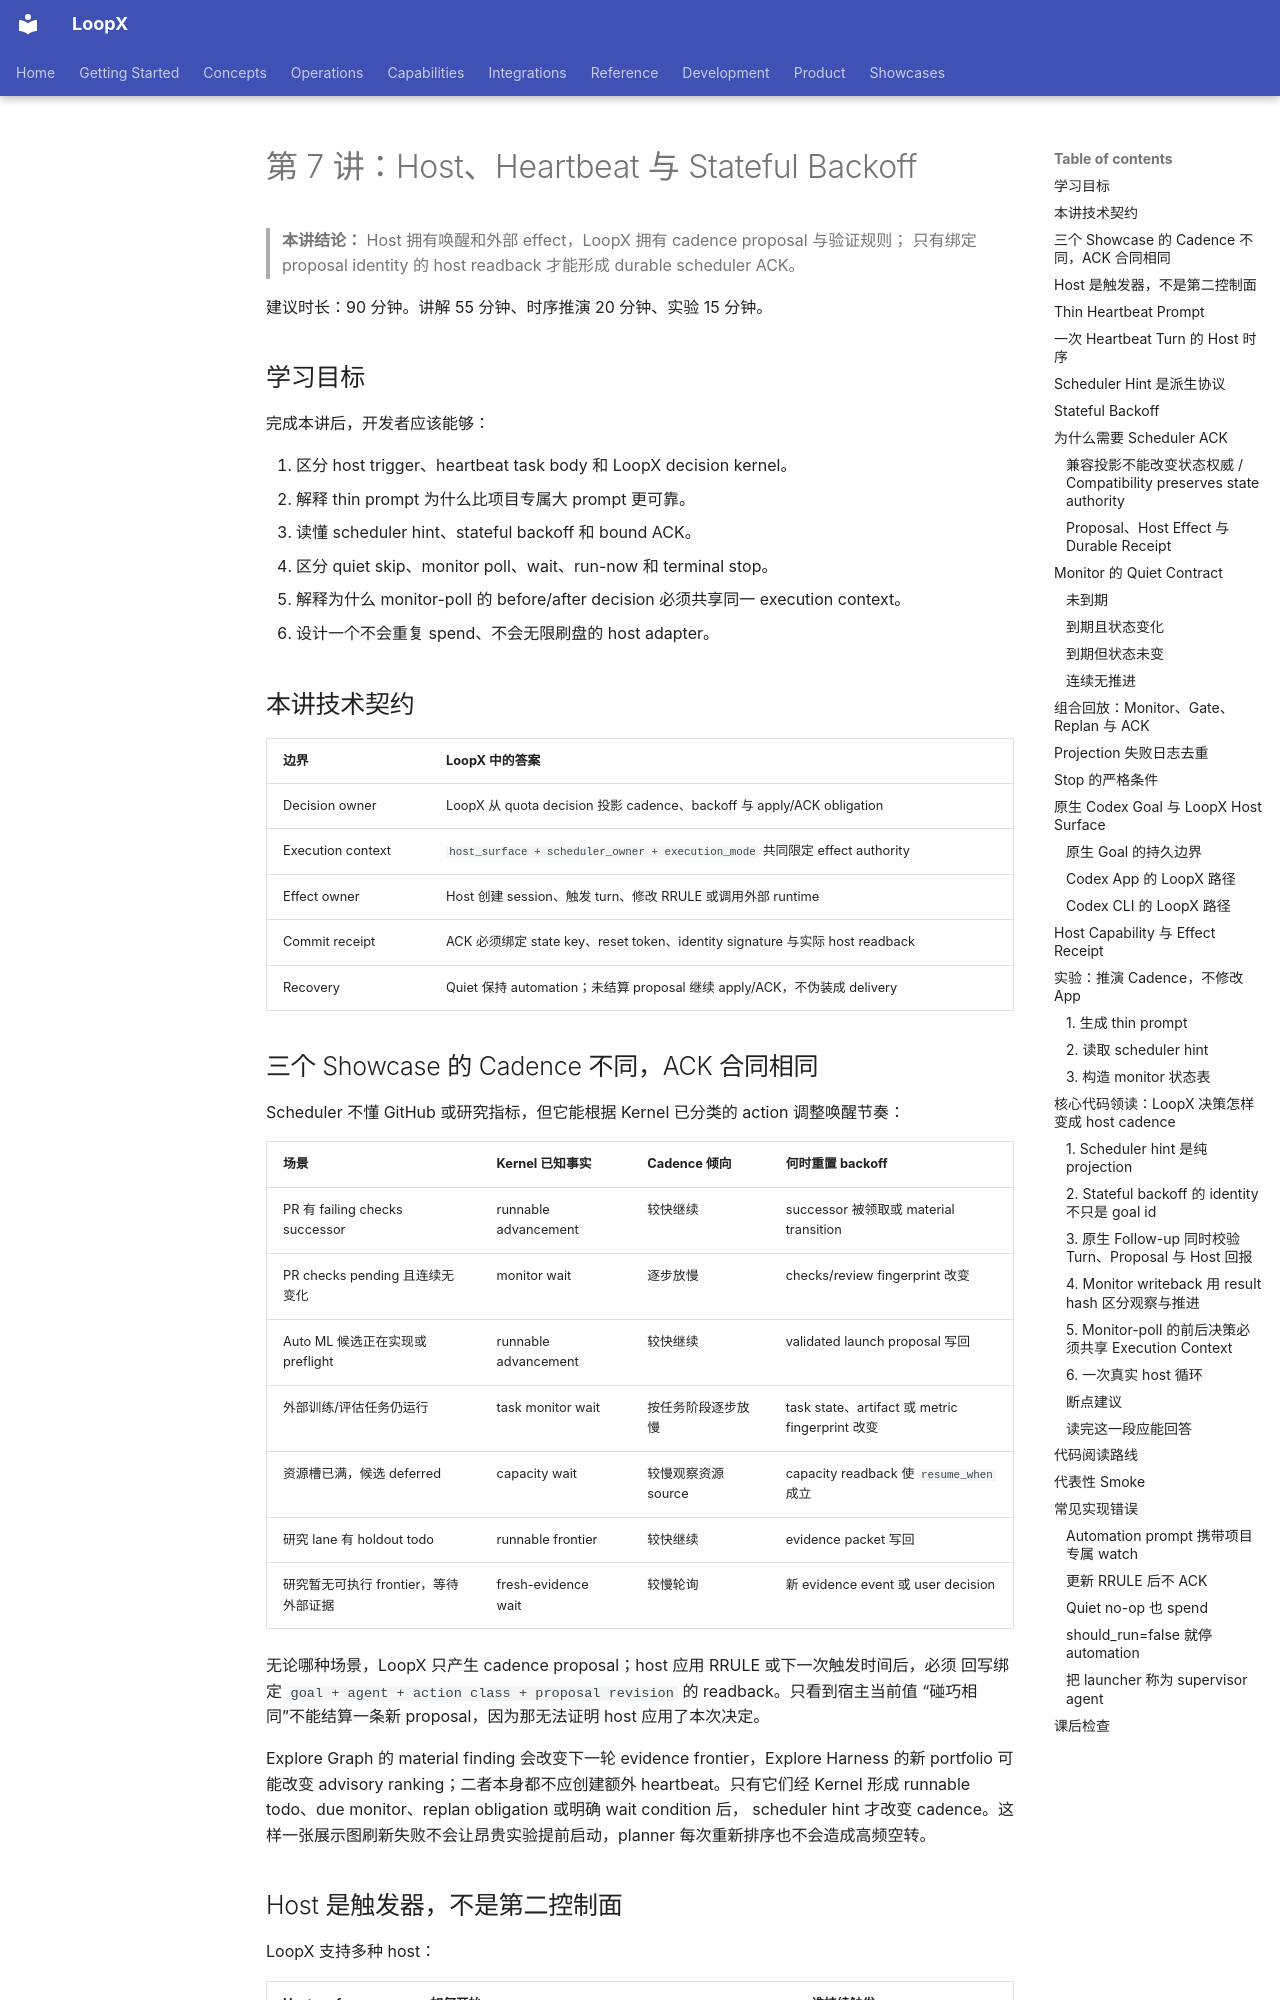

repository: loopx-project/loopx · page: development/control-plane-course/07-host-scheduler-and-heartbeat/index.html · generator: mkdocs

# 第 7 讲：Host、Heartbeat 与 Stateful Backoff

> **本讲结论：** Host 拥有唤醒和外部 effect，LoopX 拥有 cadence proposal 与验证规则；
> 只有绑定 proposal identity 的 host readback 才能形成 durable scheduler ACK。

建议时长：90 分钟。讲解 55 分钟、时序推演 20 分钟、实验 15 分钟。

## 学习目标

完成本讲后，开发者应该能够：

1. 区分 host trigger、heartbeat task body 和 LoopX decision kernel。
2. 解释 thin prompt 为什么比项目专属大 prompt 更可靠。
3. 读懂 scheduler hint、stateful backoff 和 bound ACK。
4. 区分 quiet skip、monitor poll、wait、run-now 和 terminal stop。
5. 解释为什么 monitor-poll 的 before/after decision 必须共享同一 execution context。
6. 设计一个不会重复 spend、不会无限刷盘的 host adapter。

## 本讲技术契约

| 边界 | LoopX 中的答案 |
| --- | --- |
| Decision owner | LoopX 从 quota decision 投影 cadence、backoff 与 apply/ACK obligation |
| Execution context | `host_surface + scheduler_owner + execution_mode` 共同限定 effect authority |
| Effect owner | Host 创建 session、触发 turn、修改 RRULE 或调用外部 runtime |
| Commit receipt | ACK 必须绑定 state key、reset token、identity signature 与实际 host readback |
| Recovery | Quiet 保持 automation；未结算 proposal 继续 apply/ACK，不伪装成 delivery |

## 三个 Showcase 的 Cadence 不同，ACK 合同相同

Scheduler 不懂 GitHub 或研究指标，但它能根据 Kernel 已分类的 action 调整唤醒节奏：

| 场景 | Kernel 已知事实 | Cadence 倾向 | 何时重置 backoff |
| --- | --- | --- | --- |
| PR 有 failing checks successor | runnable advancement | 较快继续 | successor 被领取或 material transition |
| PR checks pending 且连续无变化 | monitor wait | 逐步放慢 | checks/review fingerprint 改变 |
| Auto ML 候选正在实现或 preflight | runnable advancement | 较快继续 | validated launch proposal 写回 |
| 外部训练/评估任务仍运行 | task monitor wait | 按任务阶段逐步放慢 | task state、artifact 或 metric fingerprint 改变 |
| 资源槽已满，候选 deferred | capacity wait | 较慢观察资源 source | capacity readback 使 `resume_when` 成立 |
| 研究 lane 有 holdout todo | runnable frontier | 较快继续 | evidence packet 写回 |
| 研究暂无可执行 frontier，等待外部证据 | fresh-evidence wait | 较慢轮询 | 新 evidence event 或 user decision |

无论哪种场景，LoopX 只产生 cadence proposal；host 应用 RRULE 或下一次触发时间后，必须
回写绑定 `goal + agent + action class + proposal revision` 的 readback。只看到宿主当前值
“碰巧相同”不能结算一条新 proposal，因为那无法证明 host 应用了本次决定。

Explore Graph 的 material finding 会改变下一轮 evidence frontier，Explore Harness 的新
portfolio 可能改变 advisory ranking；二者本身都不应创建额外 heartbeat。只有它们经
Kernel 形成 runnable todo、due monitor、replan obligation 或明确 wait condition 后，
scheduler hint 才改变 cadence。这样一张展示图刷新失败不会让昂贵实验提前启动，planner
每次重新排序也不会造成高频空转。
